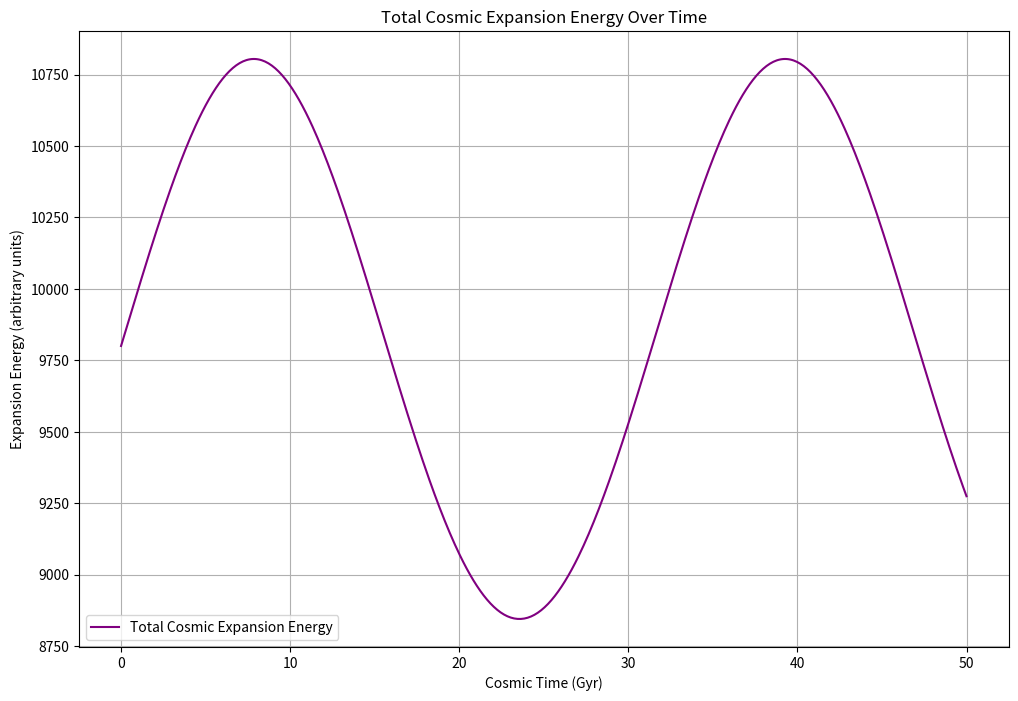
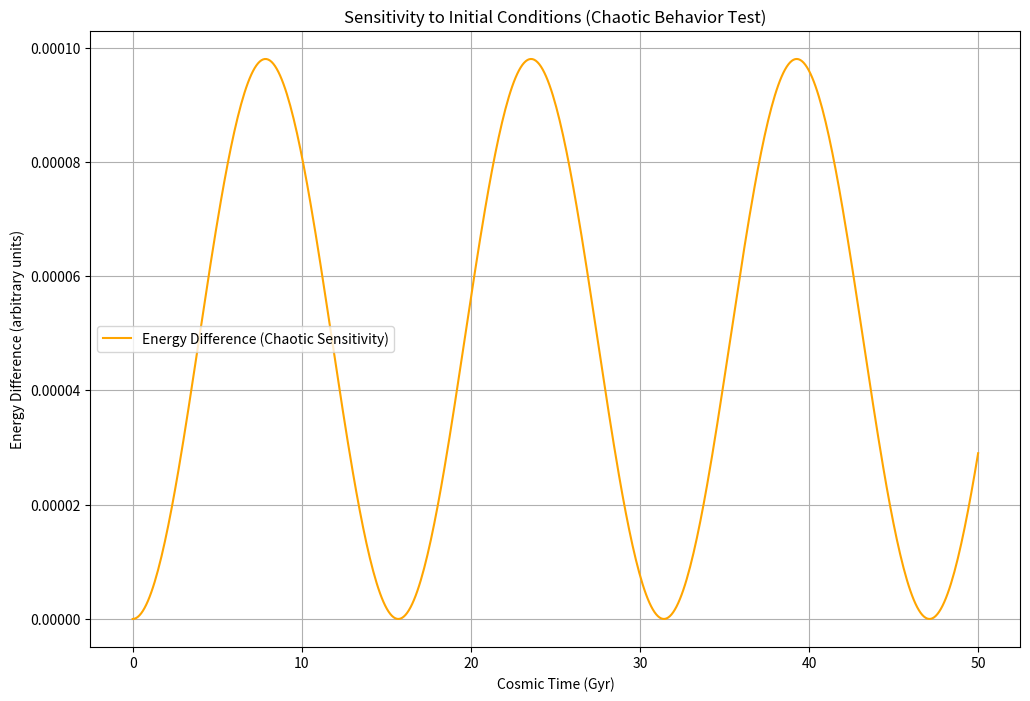

Recreate these plots in Python, in order.

import numpy as np
import matplotlib.pyplot as plt

# Define time and relational density corrections
time = np.linspace(0, 50, 500)  # Cosmic time in billions of years
rho_void_time = 0.05 * np.sin(0.2 * time)  # Void oscillation
rho_cluster_time = -0.05 * np.sin(0.2 * time + np.pi)  # Cluster oscillation (out-of-phase)

# Define the Hubble constant
H0 = 70  # Hubble constant in km/s/Mpc

# Calculate Hubble parameters
H_void_time = H0 * (1 + rho_void_time)
H_cluster_time = H0 * (1 + rho_cluster_time)

# Calculate total cosmic expansion energy (simplified as the sum of the squared Hubble parameters)
E_total = H_void_time**2 + H_cluster_time**2

# Plot the total cosmic expansion energy
plt.figure(figsize=(12, 8))
plt.plot(time, E_total, label="Total Cosmic Expansion Energy", color="purple")
plt.title("Total Cosmic Expansion Energy Over Time")
plt.xlabel("Cosmic Time (Gyr)")
plt.ylabel("Expansion Energy (arbitrary units)")
plt.legend()
plt.grid(True)
plt.show()



# Slightly perturb the initial conditions for void and cluster densities
rho_void_time_perturbed = 0.0501 * np.sin(0.2 * time)
rho_cluster_time_perturbed = -0.0499 * np.sin(0.2 * time + np.pi)

# Calculate Hubble parameters with perturbed initial conditions
H_void_time_perturbed = H0 * (1 + rho_void_time_perturbed)
H_cluster_time_perturbed = H0 * (1 + rho_cluster_time_perturbed)

# Calculate the difference in total energy
E_total_perturbed = H_void_time_perturbed**2 + H_cluster_time_perturbed**2
energy_difference = np.abs(E_total - E_total_perturbed)

# Plot the difference in total cosmic expansion energy
plt.figure(figsize=(12, 8))
plt.plot(time, energy_difference, label="Energy Difference (Chaotic Sensitivity)", color="orange")
plt.title("Sensitivity to Initial Conditions (Chaotic Behavior Test)")
plt.xlabel("Cosmic Time (Gyr)")
plt.ylabel("Energy Difference (arbitrary units)")
plt.legend()
plt.grid(True)
plt.show()



import pandas as pd

# Create a DataFrame to save the Hubble parameters and energy differences
data = {
    "Time (Gyr)": time,
    "Hubble Parameter in Voids": H_void_time,
    "Hubble Parameter in Clusters": H_cluster_time,
    "Total Cosmic Expansion Energy": E_total,
    "Energy Difference (Chaotic Sensitivity)": energy_difference,
}

df = pd.DataFrame(data)

# Save the DataFrame to a CSV file
df.to_csv('Cosmic_Dynamics_Chaotic_Analysis.csv', index=False)
print("Data exported successfully to 'Cosmic_Dynamics_Chaotic_Analysis.csv'.")
